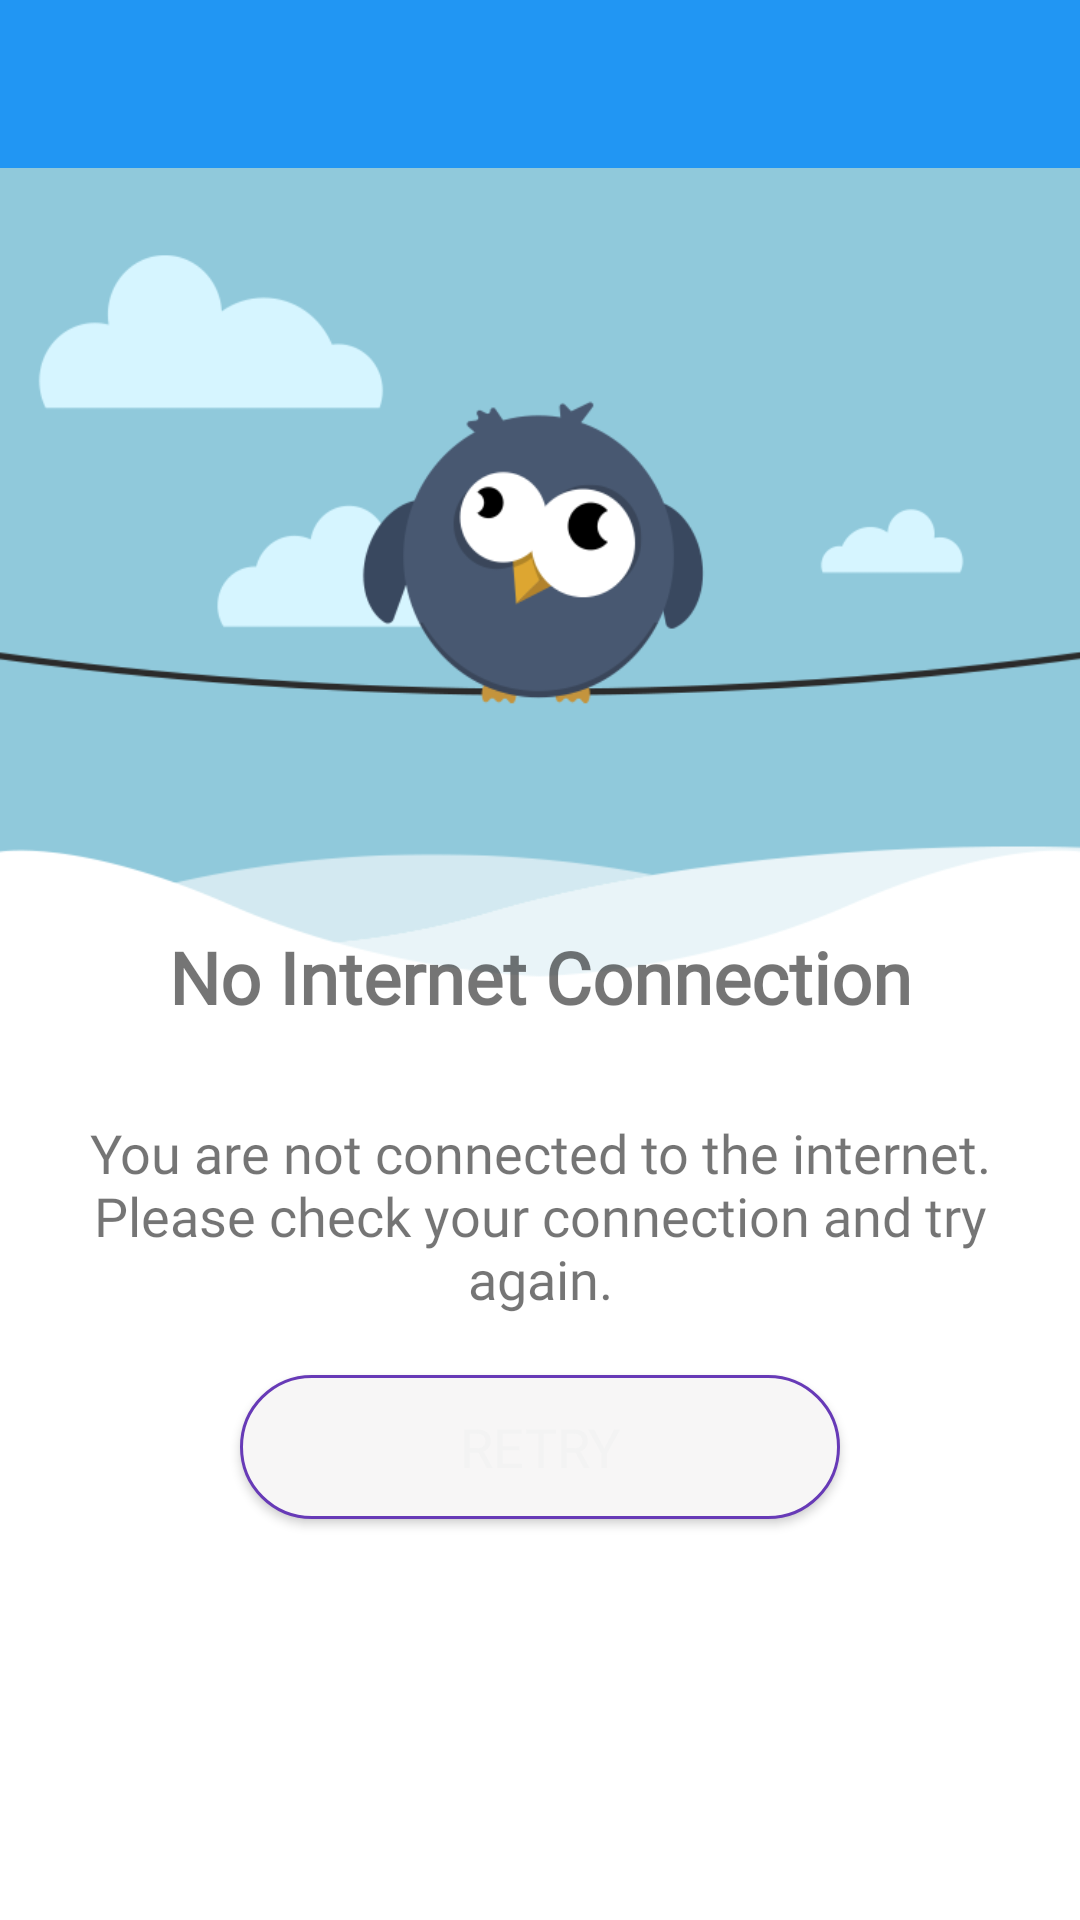

Write the Android layout XML for this screen, with the resource values it uses.
<!-- AndroidManifest.xml: application theme Theme.Oneliner_GK -->
<!-- res/layout/error_layout.xml -->
<?xml version="1.0" encoding="utf-8"?>
<RelativeLayout xmlns:android="http://schemas.android.com/apk/res/android"
    xmlns:app="http://schemas.android.com/apk/res-auto"
    xmlns:tools="http://schemas.android.com/tools"
    android:layout_width="match_parent"
    android:background="@drawable/error_message"
    android:layout_height="match_parent"
    tools:context=".Activity.WebViewActivity">

    <com.google.android.material.appbar.AppBarLayout
        android:id="@+id/appbarLayout"
        android:layout_width="match_parent"
        android:layout_height="wrap_content"
        android:theme="@style/Theme.Oneliner_GK.AppBarOverlay">

        <androidx.appcompat.widget.Toolbar
            android:id="@+id/toolbar"
            android:layout_width="match_parent"
            android:layout_height="?attr/actionBarSize"
            android:background="?attr/colorPrimary"
            app:popupTheme="@style/Theme.Oneliner_GK.PopupOverlay" />

    </com.google.android.material.appbar.AppBarLayout>

    <LinearLayout
        android:layout_width="match_parent"
        android:orientation="vertical"
        android:gravity="center"
        android:layout_below="@+id/appbarLayout"
        android:layout_height="match_parent">


        <TextView
            android:layout_width="match_parent"
            android:gravity="center"
            android:textSize="24dp"
            android:layout_marginLeft="25dp"
            android:layout_marginRight="25dp"
            android:layout_marginBottom="10dp"
            android:layout_marginTop="120dp"
            android:textStyle="bold"
            android:fontFamily="@font/poppins"
            android:layout_height="wrap_content"
            android:text="No Internet Connection"/>
        <TextView
            android:layout_width="match_parent"
            android:layout_marginLeft="10dp"
            android:layout_marginRight="10dp"
            android:layout_height="wrap_content"
            android:text=""
            android:textStyle="bold"
            android:textSize="15dp"
            android:fontFamily="@font/poppins"/>

        <TextView
            android:layout_width="match_parent"
            android:layout_marginLeft="25dp"
            android:layout_marginRight="25dp"
            android:layout_gravity="center"
            android:gravity="center"
            android:layout_height="wrap_content"
            android:text="You are not connected to the internet. Please check your connection and try again."
            android:textSize="18dp"
            android:fontFamily="@font/poppins"/>

        <Button
            android:id="@+id/retryButton"
            android:layout_width="200dp"
            android:layout_marginLeft="25dp"
            android:layout_marginRight="25dp"
            android:layout_marginTop="20dp"
            android:layout_height="wrap_content"
            android:text="Retry"
            android:background="@drawable/retry_button_background"
            android:textColor="@color/cardbg"
            android:textSize="18dp"
            android:fontFamily="@font/poppins"/>

    </LinearLayout>

</RelativeLayout>
<!-- resources referenced by this layout -->
<resources>
  <color name="cardbg">#F3F3F3</color>
  <!-- drawable error_message: png bitmap (drawable, 33005 bytes) -->
  <!-- drawable retry_button_background (drawable) -->
  <?xml version="1.0" encoding="utf-8"?>
  <shape xmlns:android="http://schemas.android.com/apk/res/android">
  
      <solid android:color="#F7F6F6" />
  
      <corners android:radius="25dp" />
  
      <stroke
          android:width="1dp"
          android:color="#673AB7" />
  
  </shape>
  <style name="Theme.Oneliner_GK.AppBarOverlay" parent="ThemeOverlay.AppCompat.Dark.ActionBar" />
  <style name="Theme.Oneliner_GK.PopupOverlay" parent="ThemeOverlay.AppCompat.Light" />
  <style name="Theme.Oneliner_GK" parent="Theme.MaterialComponents.DayNight.DarkActionBar">
          
          <item name="colorPrimary">@color/purple_500</item>
          <item name="colorPrimaryVariant">@color/purple_700</item>
          <item name="colorOnPrimary">@color/white</item>
          
          <item name="colorSecondary">@color/teal_200</item>
          <item name="colorSecondaryVariant">@color/teal_700</item>
          <item name="colorOnSecondary">@color/black</item>
          
          <item name="android:statusBarColor" tools:targetApi="l">?attr/colorPrimaryVariant</item>
          
          <item name="windowActionBar">false</item>
      </style>
  <color name="purple_500">#2196F3</color>
  <color name="purple_700">#2196F3</color>
  <color name="white">#FFFFFFFF</color>
  <color name="teal_200">#FF03DAC5</color>
  <color name="teal_700">#FF018786</color>
  <color name="black">#FF000000</color>
</resources>
